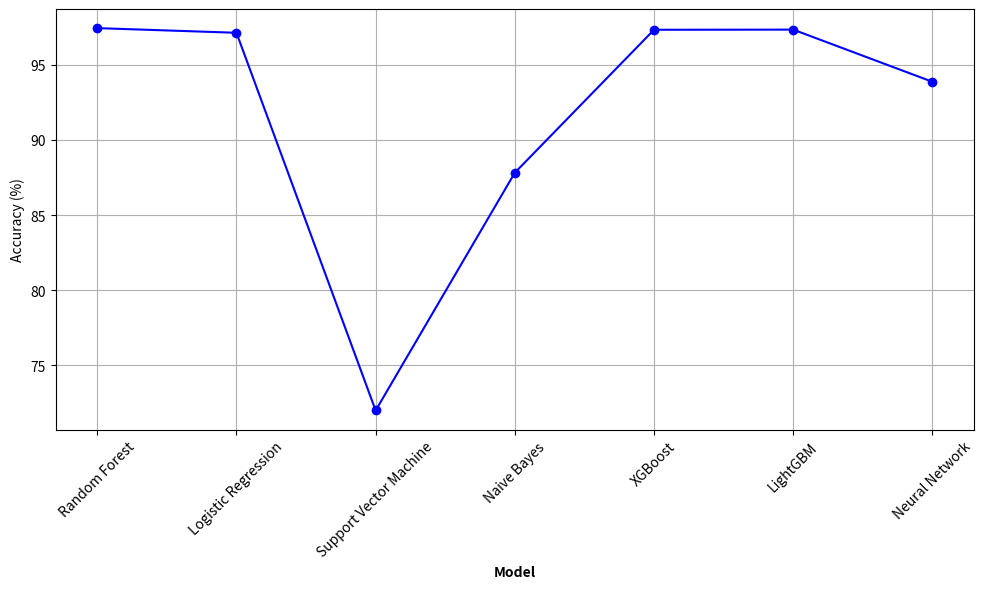
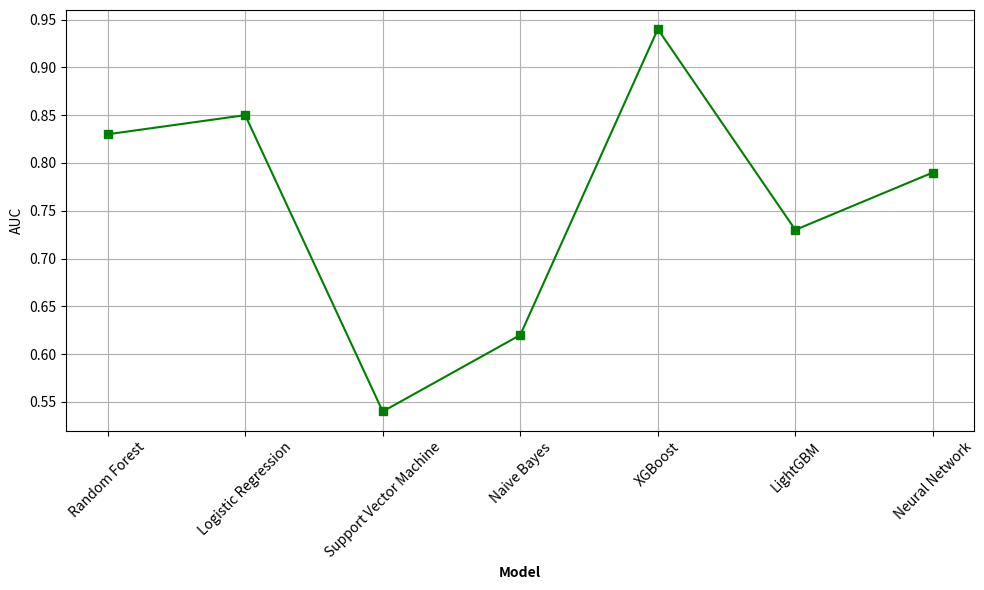

These figures' Python source, in order:
import matplotlib.pyplot as plt
import numpy as np


def vpn():
    # Define the metrics
    metrics = ['encryption Time (ms)', 'Decryption Time (ms)', 'CPU Usage %',
               'Memory Usage (MB)', 'Handshake Time (ms)', 'Connection Duration (sec)',
               'server Response Time (ms)']

    # Data from the images (assumed values)
    data = {
        'ECC': {
            'encryption Time (ms)': [600, 500, 500, 500, 500],
            'Decryption Time (ms)': [600, 500, 500, 500, 500],
            'CPU Usage %': [0.05, 0.10, 0.05, 0.10, 0.10],
            'Memory Usage (MB)': [1750, 1750, 1750, 1750, 1750],
            'Handshake Time (ms)': [20, 10, 10, 10, 10],
            'Connection Duration (sec)': [140, 150, 140, 140, 120],
            'server Response Time (ms)': [500, 400, 500, 500, 500]
        },
        'Kyber': {
            'encryption Time (ms)': [600, 500, 500, 500, 500],
            'Decryption Time (ms)': [600, 500, 500, 500, 500],
            'CPU Usage %': [0.05, 0.10, 0.05, 0.10, 0.10],
            'Memory Usage (MB)': [1750, 1750, 1750, 1750, 1750],
            'Handshake Time (ms)': [10, 10, 10, 10, 10],
            'Connection Duration (sec)': [60, 75, 60, 60, 50],
            'server Response Time (ms)': [500, 400, 500, 500, 500]
        }
    }

    # Aggregate data
    aggregated_data = {
        'ECC': {metric: np.mean(values) for metric, values in data['ECC'].items()},
        'Kyber': {metric: np.mean(values) for metric, values in data['Kyber'].items()}
    }

    # Plot the comparison for all metrics
    fig, ax = plt.subplots(figsize=(12, 6))
    index = np.arange(len(metrics))
    bar_width = 0.35

    bar1 = ax.bar(index, [aggregated_data['ECC'][metric] for metric in metrics], bar_width, label='ECC', color='orange')
    bar2 = ax.bar(index + bar_width, [aggregated_data['Kyber'][metric] for metric in metrics], bar_width, label='Kyber', color='darkorange')

    ax.set_xlabel('Metric')
    ax.set_ylabel('Values')
    ax.set_xticks(index + bar_width / 2)
    ax.set_xticklabels(metrics, rotation=45, ha='right')
    ax.legend()

    # Add the title below
    # fig.text(0.5, 0.01, 'ECC vs Kyber in VPN Environment', ha='center', fontsize=12)

    plt.tight_layout(rect=[0, 0.03, 1, 0.95])
    plt.savefig('ECC_vs_Kyber_VPN_Aggregated.png')
    plt.show()

    # Filtered metrics (removing CPU Usage %, Memory Usage (MB), and Connection Duration (sec))
    filtered_metrics = ['encryption Time (ms)', 'Decryption Time (ms)', 'Handshake Time (ms)',
                        'server Response Time (ms)']

    # Plot the filtered comparison
    fig, ax = plt.subplots(figsize=(12, 6))
    index = np.arange(len(filtered_metrics))
    bar_width = 0.35

    bar1 = ax.bar(index, [aggregated_data['ECC'][metric] for metric in filtered_metrics], bar_width, label='ECC', color='orange')
    bar2 = ax.bar(index + bar_width, [aggregated_data['Kyber'][metric] for metric in filtered_metrics], bar_width, label='Kyber', color='darkorange')

    ax.set_xlabel('Metric')
    ax.set_ylabel('Values')
    ax.set_xticks(index + bar_width / 2)
    ax.set_xticklabels(filtered_metrics, rotation=45, ha='right')
    ax.legend()

    # Add the title below
    # fig.text(0.5, 0.01, 'ECC vs Kyber in VPN Environment (Filtered)', ha='center', fontsize=12)

    plt.tight_layout(rect=[0, 0.03, 1, 0.95])
    plt.savefig('ECC_vs_Kyber_VPN_Filtered.png')
    plt.show()


def _5g():
    # Define the metrics
    metrics = ['encryption Time (ms)', 'Decryption Time (ms)', 'CPU Usage %',
               'Memory Usage (MB)', 'Handshake Time (ms)', 'Connection Duration (sec)',
               'server Response Time (ms)']

    # Data from the images (assumed values)
    data_5G = {
        'ECC': {
            'encryption Time (ms)': [500, 600, 600, 800, 700],
            'Decryption Time (ms)': [500, 600, 600, 800, 700],
            'CPU Usage %': [0.10, 0.10, 0.10, 0.10, 0.10],
            'Memory Usage (MB)': [1750, 1750, 1750, 1750, 1750],
            'Handshake Time (ms)': [20, 10, 10, 10, 10],
            'Connection Duration (sec)': [80, 80, 70, 70, 60],
            'server Response Time (ms)': [500, 500, 500, 600, 600]
        },
        'Kyber': {
            'encryption Time (ms)': [500, 600, 600, 800, 700],
            'Decryption Time (ms)': [500, 600, 600, 800, 700],
            'CPU Usage %': [0.10, 0.10, 0.10, 0.10, 0.10],
            'Memory Usage (MB)': [1750, 1750, 1750, 1750, 1750],
            'Handshake Time (ms)': [10, 10, 10, 10, 10],
            'Connection Duration (sec)': [70, 70, 60, 60, 50],
            'server Response Time (ms)': [500, 500, 500, 600, 600]
        }
    }

    # Aggregate data
    aggregated_data_5G = {
        'ECC': {metric: np.mean(values) for metric, values in data_5G['ECC'].items()},
        'Kyber': {metric: np.mean(values) for metric, values in data_5G['Kyber'].items()}
    }

    # Plot the comparison for all metrics
    fig, ax = plt.subplots(figsize=(12, 6))
    index = np.arange(len(metrics))
    bar_width = 0.35

    bar1 = ax.bar(index, [aggregated_data_5G['ECC'][metric] for metric in metrics], bar_width, label='ECC',
                  color='lightblue')
    bar2 = ax.bar(index + bar_width, [aggregated_data_5G['Kyber'][metric] for metric in metrics], bar_width,
                  label='Kyber', color='blue')

    ax.set_xlabel('Metric')
    ax.set_ylabel('Values')
    ax.set_xticks(index + bar_width / 2)
    ax.set_xticklabels(metrics, rotation=45, ha='right')
    ax.legend()

    # Add the title below
    # fig.text(0.5, 0.01, 'ECC vs Kyber in 5G Environment', ha='center', fontsize=12)

    plt.tight_layout(rect=[0, 0.03, 1, 0.95])
    plt.savefig('ECC_vs_Kyber_5G_Aggregated.png')
    plt.show()

    # Filtered metrics (removing CPU Usage %, Memory Usage (MB), and Connection Duration (sec))
    filtered_metrics = ['encryption Time (ms)', 'Decryption Time (ms)', 'Handshake Time (ms)',
                        'server Response Time (ms)']

    # Plot the filtered comparison
    fig, ax = plt.subplots(figsize=(12, 6))
    index = np.arange(len(filtered_metrics))
    bar_width = 0.35

    bar1 = ax.bar(index, [aggregated_data_5G['ECC'][metric] for metric in filtered_metrics], bar_width, label='ECC',
                  color='lightblue')
    bar2 = ax.bar(index + bar_width, [aggregated_data_5G['Kyber'][metric] for metric in filtered_metrics], bar_width,
                  label='Kyber', color='blue')

    ax.set_xlabel('Metric')
    ax.set_ylabel('Values')
    ax.set_xticks(index + bar_width / 2)
    ax.set_xticklabels(filtered_metrics, rotation=45, ha='right')
    ax.legend()

    # Add the title below
    # fig.text(0.5, 0.01, 'ECC vs Kyber in 5G Environment (Filtered)', ha='center', fontsize=12)

    plt.tight_layout(rect=[0, 0.03, 1, 0.95])
    plt.savefig('ECC_vs_Kyber_5G_Filtered.png')
    plt.show()


# Combining all the code into one Python file with the method `linegraph_5g`

def linegraph_5g():

    clients = ['Client 1', 'Client 2', 'Client 3', 'Client 4', 'Client 5']

    # Data for each parameter
    metrics_data = {
        'Handshake Time (ms)': {
            'ecc': [22.076, 1.123, 1.135, 1.132, 1.122],
            'kyber': [10.629, 10.637, 10.576, 10.489, 10.405]
        },
        'encryption Time (ms)': {
            'ecc': [103117, 102393, 111291, 115617, 109805],
            'kyber': [108130, 102386, 112852, 118542, 108864]
        },
        'Decryption Time (ms)': {
            'ecc': [103127, 102407, 111301, 115624, 109818],
            'kyber': [108138, 102395, 112866, 118554, 108874]
        },
        'Connection Duration (sec)': {
            'ecc': [411, 408, 425, 438, 405],
            'kyber': [502, 428, 455, 482, 427]
        },
        'server Response Time (ms)': {
            'ecc': [103146, 102426, 111322, 115646, 109838],
            'kyber': [108160, 102416, 112887, 118576, 108896]
        },
        'CPU Usage': {
            'ecc': [0.0, 0.0, 0.0, 0.1, 0.0],
            'kyber': [0.1, 0.1, 0.0, 0.1, 0.0]
        },
        'Memory Usage (MB)': {
            'ecc': [1833.832, 1834.105, 1834.199, 1834.262, 1834.324],
            'kyber': [1845.273, 1845.273, 1845.336, 1845.367, 1845.43]
        },
    }

    '''
    Handshake Time (ms): Average: 5.31 (ECC), 10.55 (Kyber)
    encryption Time (ms): Average: 108445 (ECC), 110118 (Kyber)
    Decryption Time (ms): Average: 108455 (ECC), 110129 (Kyber)
    Connection Duration (sec): Average: 417 (ECC), 460 (Kyber)
    server Response Time (ms): Average: 108475 (ECC), 110150 (Kyber)
    CPU Usage %: Average: 0.04 (ECC), 0.08 (Kyber)
    Memory Usage (MB): Average: 1834 (ECC), 1845 (Kyber)
    '''

    for metric, data in metrics_data.items():
        plt.figure(figsize=(10, 6))
        plt.plot(clients, data['ecc'], marker='o', linestyle='-', linewidth=2, markersize=8, color='blue', label='ECC')
        plt.plot(clients, data['kyber'], marker='o', linestyle='-', linewidth=2, markersize=8, color='green',
                 label='Kyber')
        plt.xlabel('clients', fontsize=14)
        plt.ylabel(metric, fontsize=14)
        # plt.title(f'{metric} Comparison', fontsize=16, fontweight='bold')
        plt.xticks(rotation=45, fontsize=12)
        plt.yticks(fontsize=12)
        plt.grid(True, which='both', linestyle='--', linewidth=0.5)
        plt.legend(fontsize=12)
        plt.tight_layout()
        plt.savefig(f'ECC_vs_Kyber_5G_{metric}_linegraph.png')
        plt.show()


def linegraph_vpn():

    clients = ['Client 1', 'Client 2', 'Client 3', 'Client 4', 'Client 5']

    # Data for each parameter in the VPN environment
    metrics_data = {
        'Handshake Time (ms)': {
            'ecc': [21.771, 1.153, 1.143, 1.173, 1.158],
            'kyber': [10.829, 11.064, 10.41, 10.462, 10.821]
        },
        'encryption Time (ms)': {
            'ecc': [87895, 65644, 75451, 86418, 95011],
            'kyber': [87792, 66551, 74836, 88896, 86942]
        },
        'Decryption Time (ms)': {
            'ecc': [87919, 65653, 75459, 86430, 95024],
            'kyber': [87815, 66559, 74846, 88905, 86952]
        },
        'Connection Duration (sec)': {
            'ecc': [438, 403, 414, 467, 425],
            'kyber': [366, 309, 322, 410, 333]
        },
        'server Response Time (ms)': {
            'ecc': [87933, 65664, 75474, 86442, 95038],
            'kyber': [87836, 66578, 74865, 88925, 86974]
        },
        'CPU Usage': {
            'ecc': [0.0, 0.1, 0.0, 0.0, 0.1],
            'kyber': [0.0, 0.1, 0.0, 0.1, 0.1]
        },
        'Memory Usage (MB)': {
            'ecc': [1889.77, 1890.047, 1890.078, 1890.109, 1890.414],
            'kyber': [1876.324, 1876.355, 1876.355, 1876.418, 1876.543]
        },
    }

    '''
    Handshake Time (ms): Average: 5.2 (ECC), 10.71 (Kyber)
    encryption Time (ms): Average: 82,162 (ECC), 81,281 (Kyber)
    Decryption Time (ms): Average: 82,175 (ECC), 81,292 (Kyber)
    Connection Duration (sec): Average: 430 (ECC), 350 (Kyber)
    server Response Time (ms): Average: 82188 (ECC), 81313 (Kyber)
    CPU Usage %: Average: 0.04 (ECC), 0.06 (Kyber)
    Memory Usage (MB): Average: 1890 (ECC), 1876 (Kyber)
    '''


    for metric, data in metrics_data.items():
        plt.figure(figsize=(10, 6))
        plt.plot(clients, data['ecc'], marker='o', linestyle='-', linewidth=2, markersize=8, color='blue', label='ECC')
        plt.plot(clients, data['kyber'], marker='o', linestyle='-', linewidth=2, markersize=8, color='green',
                 label='Kyber')
        plt.xlabel('clients', fontsize=14)
        plt.ylabel(metric, fontsize=14)
        # plt.title(f'{metric} Comparison', fontsize=16, fontweight='bold')
        plt.xticks(rotation=45, fontsize=12)
        plt.yticks(fontsize=12)
        plt.grid(True, which='both', linestyle='--', linewidth=0.5)
        plt.legend(fontsize=12)
        plt.tight_layout()
        plt.savefig(f'ECC_vs_Kyber_vpn_{metric}_linegraph.png')
        plt.show()


def ai_ids_ex1():
    import matplotlib.pyplot as plt

    # Data from the table
    models = [
        "Random Forest", "Logistic Regression", "Support Vector Machine",
        "Naive Bayes", "XGBoost", "LightGBM", "Neural Network"
    ]
    accuracy = [54.16, 89.50, 47.38, 85.92, 75.42, 54.03, 86.94]
    auc = [0.75, 0.97, 0.19, 0.79, 0.70, 0.67, 0.72]

    # Plotting the line graph for Accuracy
    plt.figure(figsize=(10, 6))
    plt.plot(models, accuracy, marker='o', linestyle='-', color='b', label='Accuracy (%)')
    plt.xlabel('Model', fontweight='bold')
    plt.xticks(rotation=45)
    plt.ylabel('Accuracy (%)')
    # plt.title('Model Accuracy')
    plt.grid(True)
    plt.tight_layout()
    plt.savefig('ai_ids_ex1_acc.png')
    plt.show()

    # Plotting the line graph for AUC
    plt.figure(figsize=(10, 6))
    plt.plot(models, auc, marker='s', linestyle='-', color='g', label='AUC')
    plt.xlabel('Model', fontweight='bold')
    plt.xticks(rotation=45)
    plt.ylabel('AUC')
    # plt.title('Model AUC')
    plt.grid(True)
    plt.tight_layout()
    plt.savefig('ai_ids_ex1_auc.png')
    plt.show()


def ai_ids_ex2():
    import matplotlib.pyplot as plt

    # Data from the table
    models = [
        "Random Forest", "Logistic Regression", "Support Vector Machine",
        "Naive Bayes", "XGBoost", "LightGBM", "Neural Network"
    ]
    accuracy = [49.26, 85.13, 68.40, 95.72, 80.48, 49.26, 95.35]
    auc = [0.73, 0.97, 0.18, 0.86, 0.78, 0.73, 0.80]

    # Plotting the line graph for Accuracy
    plt.figure(figsize=(10, 6))
    plt.plot(models, accuracy, marker='o', linestyle='-', color='b', label='Accuracy (%)')
    plt.xlabel('Model', fontweight='bold')
    plt.xticks(rotation=45)
    plt.ylabel('Accuracy (%)')
    # plt.title('Model Accuracy')
    plt.grid(True)
    plt.tight_layout()
    plt.savefig('ai_ids_ex2_acc.png')
    plt.show()

    # Plotting the line graph for AUC
    plt.figure(figsize=(10, 6))
    plt.plot(models, auc, marker='s', linestyle='-', color='g', label='AUC')
    plt.xlabel('Model', fontweight='bold')
    plt.xticks(rotation=45)
    plt.ylabel('AUC')
    # plt.title('Model AUC')
    plt.grid(True)
    plt.tight_layout()
    plt.savefig('ai_ids_ex2_auc.png')
    plt.show()


def ai_ids_ex3():
    import matplotlib.pyplot as plt

    # Data from the table
    models = [
        "Random Forest", "Logistic Regression", "Support Vector Machine",
        "Naive Bayes", "XGBoost", "LightGBM", "Neural Network"
    ]
    accuracy = [86.96, 86.55, 86.54, 79.73, 87.82, 87.85, 79.59]
    auc = [0.71, 0.84, 0.79, 0.62, 0.68, 0.74, 0.84]

    # Plotting the line graph for Accuracy
    plt.figure(figsize=(10, 6))
    plt.plot(models, accuracy, marker='o', linestyle='-', color='b', label='Accuracy (%)')
    plt.xlabel('Model', fontweight='bold')
    plt.xticks(rotation=45)
    plt.ylabel('Accuracy (%)')
    # plt.title('Model Accuracy')
    plt.grid(True)
    plt.tight_layout()
    plt.savefig('ai_ids_ex3_acc.png')
    plt.show()

    # Plotting the line graph for AUC
    plt.figure(figsize=(10, 6))
    plt.plot(models, auc, marker='s', linestyle='-', color='g', label='AUC')
    plt.xlabel('Model', fontweight='bold')
    plt.xticks(rotation=45)
    plt.ylabel('AUC')
    # plt.title('Model AUC')
    plt.grid(True)
    plt.tight_layout()
    plt.savefig('ai_ids_ex3_auc.png')
    plt.show()


def ai_ids_ex4():
    import matplotlib.pyplot as plt

    # Data from the table
    models = [
        "Random Forest", "Logistic Regression", "Support Vector Machine",
        "Naive Bayes", "XGBoost", "LightGBM", "Neural Network"
    ]
    accuracy = [97.44, 97.13, 72, 87.82, 97.33, 97.34, 93.87]
    auc = [0.83, 0.85, 0.54, 0.62, 0.94, 0.73, 0.79]

    # Plotting the line graph for Accuracy
    plt.figure(figsize=(10, 6))
    plt.plot(models, accuracy, marker='o', linestyle='-', color='b', label='Accuracy (%)')
    plt.xlabel('Model', fontweight='bold')
    plt.xticks(rotation=45)
    plt.ylabel('Accuracy (%)')
    # plt.title('Model Accuracy')
    plt.grid(True)
    plt.tight_layout()
    plt.savefig('ai_ids_ex4_acc.png')
    plt.show()

    # Plotting the line graph for AUC
    plt.figure(figsize=(10, 6))
    plt.plot(models, auc, marker='s', linestyle='-', color='g', label='AUC')
    plt.xlabel('Model', fontweight='bold')
    plt.xticks(rotation=45)
    plt.ylabel('AUC')
    # plt.title('Model AUC')
    plt.grid(True)
    plt.tight_layout()
    plt.savefig('ai_ids_ex4_auc.png')
    plt.show()

# vpn()
# _5g()
# linegraph_5g()
# linegraph_vpn()
# ai_ids_ex1()
# ai_ids_ex2()
# ai_ids_ex3()
ai_ids_ex4()